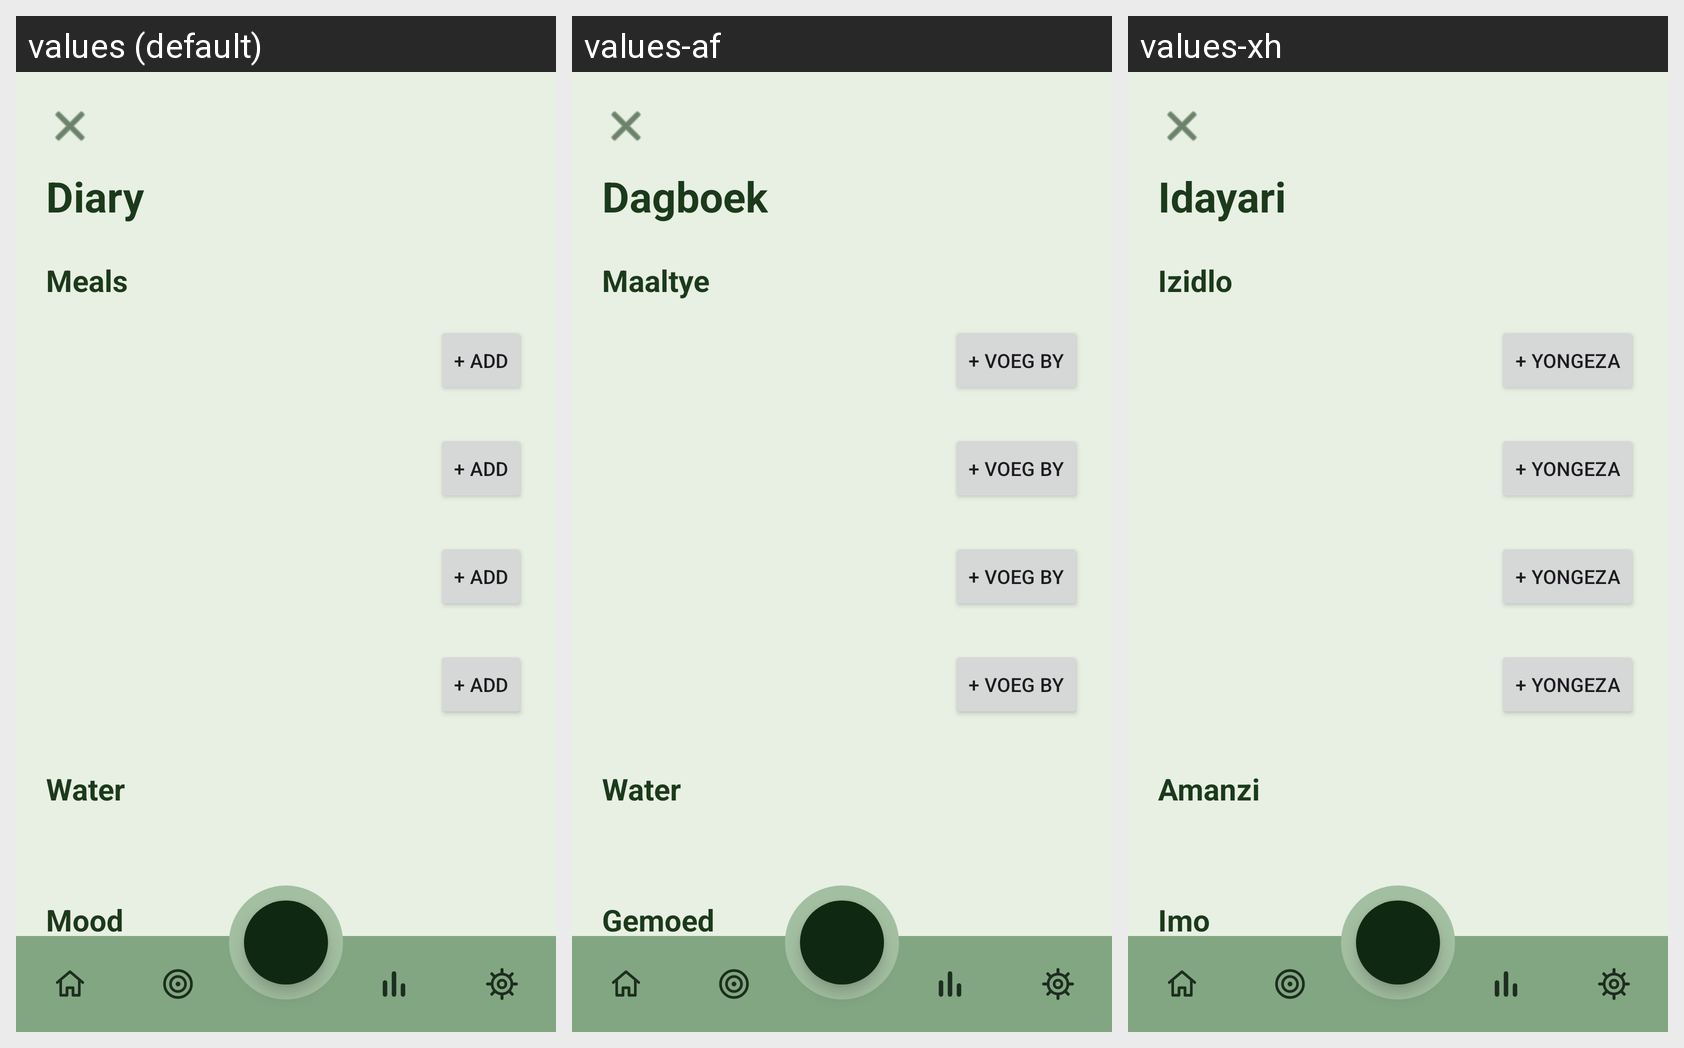

This grid shows one Android layout under several languages. Give, for every string resource on the screen, its name, the default text and each shown locale's text.
Android screen res/layout/fragment_diary.xml rendered under 3 locales, left to right: values (default), values-af, values-xh. Device: Nexus 5 (rendered at 1080×1920; each locale shown at half size, 540×960, under a caption strip naming it); theme Theme.KenkosaHealthApp_PROG7314.
Strings drawn on this screen, with the default value and each locale's value (text and hints the layout hard-codes, and strings that could not be matched under every locale, appear in the picture but are not listed):

diary_title
  values: Diary
  values-af: Dagboek
  values-xh: Idayari

diary_meals
  values: Meals
  values-af: Maaltye
  values-xh: Izidlo

diary_water
  values: Water
  values-af: Water
  values-xh: Amanzi

diary_mood
  values: Mood
  values-af: Gemoed
  values-xh: Imo

meals_add
  values: + Add
  values-af: + Voeg by
  values-xh: + Yongeza
